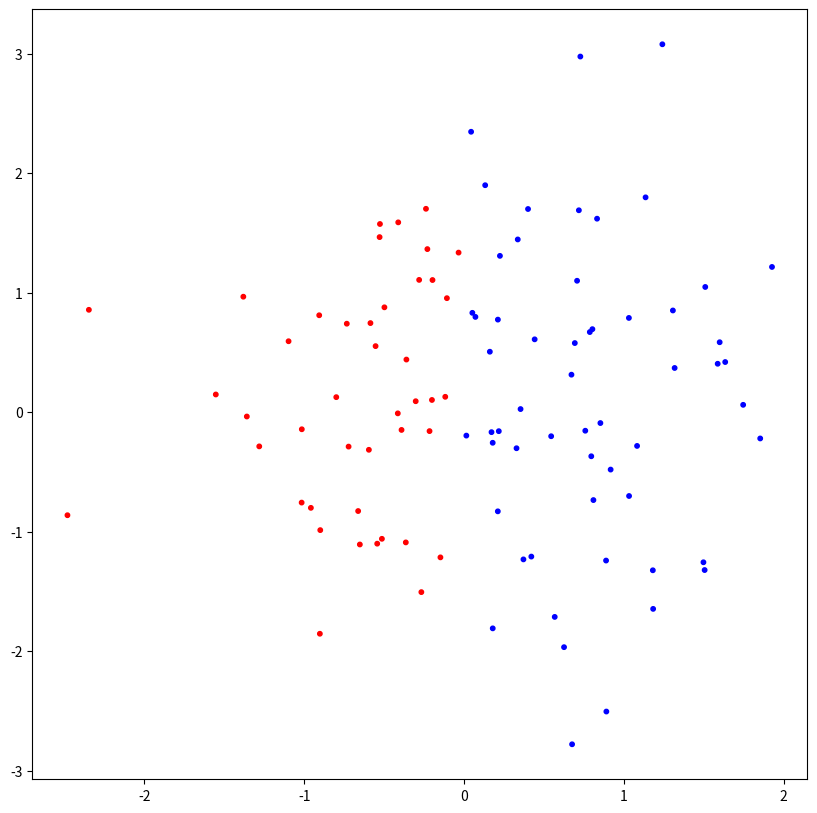

Reproduce this figure in Python. (Note: this script raises an exception after producing the figure.)
import numpy as np
import matplotlib.pyplot as plt
from collections import namedtuple
from scipy.optimize import minimize_scalar

Node = namedtuple ('Node', ('feature', 'value', 'impurity', 'left', 'right'))
Leaf = namedtuple ('Leaf', ('value', 'x', 'y'))

def criteria(y):
    p = np.sum(y) / y.size #потому что делим 0 и 1
    return p * (1 - p)

def impurity(y_left, y_right):
    size = y_left.size + y_right.size
    h = (y_left.size * criteria(y_left) + y_right.size * criteria(y_right)) / size
    return h

def partition(x, y, feature, value):
    i_right = x[:, feature] >= value
    i_left = np.logical_not(i_right)
    return (x[i_left], y[i_left]), (x[i_right], y[i_right])

def f(value, feature, x, y):
    (_, y_left), (_, y_right) = partition(x, y, feature, value)
    return impurity(y_left, y_right) 

def find_best_split(x, y):   
    best_feature, best_value, best_impurity = 0, x[0,0], np.inf
    for feature in range(x.shape[1]):
        x_i_sorted = np.sort(x[:, feature])
        result = minimize_scalar(
                f,
                args = (feature, x, y),
                method = 'Bounded',
                bounds = (x_i_sorted[1], x_i_sorted[-1]))
        assert result.success
        value = result.x
        impurity = result.fun
        if impurity < best_impurity:
            best_feature, best_value, best_impurity = feature, value, impurity
    return best_feature, best_value, best_impurity

def build_tree(x, y, depth = 1, max_depth = np.inf):
    if depth == max_depth or criteria(y) < 1e-4:
        return Leaf(np.round(np.mean(y)), x, y)
    feature, value, impurity = find_best_split(x, y)
    (x_left, y_left), (x_right, y_right) = partition(x, y, feature, value)
    left = build_tree(x_left, y_left, depth+1, max_depth)
    right = build_tree(x_right, y_right, depth+1, max_depth)
    root = Node(feature, value, impurity, left, right)
    return root

def predict(tree, x):
    y = np.empty(x.shape[0])
    for i, row in enumerate(x):
        node = tree
        while isinstance(node, Node):
            if row[node.feature] >= node.value:
                node = node.right
            else:
                node = node.left
        y[i] = node.value
    return y

def main():
    
#Вертикальная линия
    plt.figure(figsize=(10,10))
    n = 100
    x = np.random.normal(0, 1, size = (n,2)) 
    y = np.asarray(x[:,0] > 0, dtype=int)
    tree = build_tree(x, y)
    COLORS = np.array([[1.,0.,0.],[0.,0.,1.]])
    plt.scatter(*x.T, color = COLORS[y], s=10)
    x_test = np.random.normal(-1, 1, size = (n,2)) 
    y_pred = predict(tree, x_test).astype(np.int)
    plt.scatter(*x_test.T, color = COLORS[y_pred], marker = 'v', s=50)
#Окружность
    plt.figure(figsize=(10,10))
    plt.xlim([-2, 2])
    plt.ylim([-2, 2])
    n = 100
    x = np.random.normal(0, 1, size = (n,2))
    y = np.asarray(x[:,0]**2 + x[:,1]**2 <= 1, dtype=int)
    tree = build_tree(x, y)
    COLORS = np.array([[1.,0.,0.],[0.,0.,1.]])
    plt.scatter(*x.T, color = COLORS[y], s=10)
    x_test = np.random.normal(-1, 1, size = (n,2)) 
    y_pred = predict(tree, x_test).astype(np.int)
    plt.scatter(*x_test.T, color = COLORS[y_pred], marker = 'v', s=50)
#XOR
    plt.figure(figsize=(10,10))
    plt.xlim([-2, 2])
    plt.ylim([-2, 2])
    n = 1000
    x = np.random.normal(0, 1, size = (n,2))
    y = np.asarray(x[:,0] * x[:,1] > 0, dtype=int)
    x_rand = np.random.normal(0, 1, size = (n, 2))
    y_rand = np.random.randint(2, size = n)
    x = np.concatenate((x, x_rand))
    y = np.concatenate((y, y_rand))
    tree = build_tree(x, y)
    COLORS = np.array([[1.,0.,0.],[0.,0.,1.]])
    plt.scatter(*x.T, color = COLORS[y], s=10)
    plt.figure(figsize=(10,10))
    plt.xlim([-2, 2])
    plt.ylim([-2, 2])
    x_test = np.random.normal(0, 1, size = (n,2)) 
    y_pred = predict(tree, x_test).astype(np.int)
    plt.scatter(*x_test.T, color = COLORS[y_pred], marker = 'v', s=50)

if __name__ == '__main__':
    main()